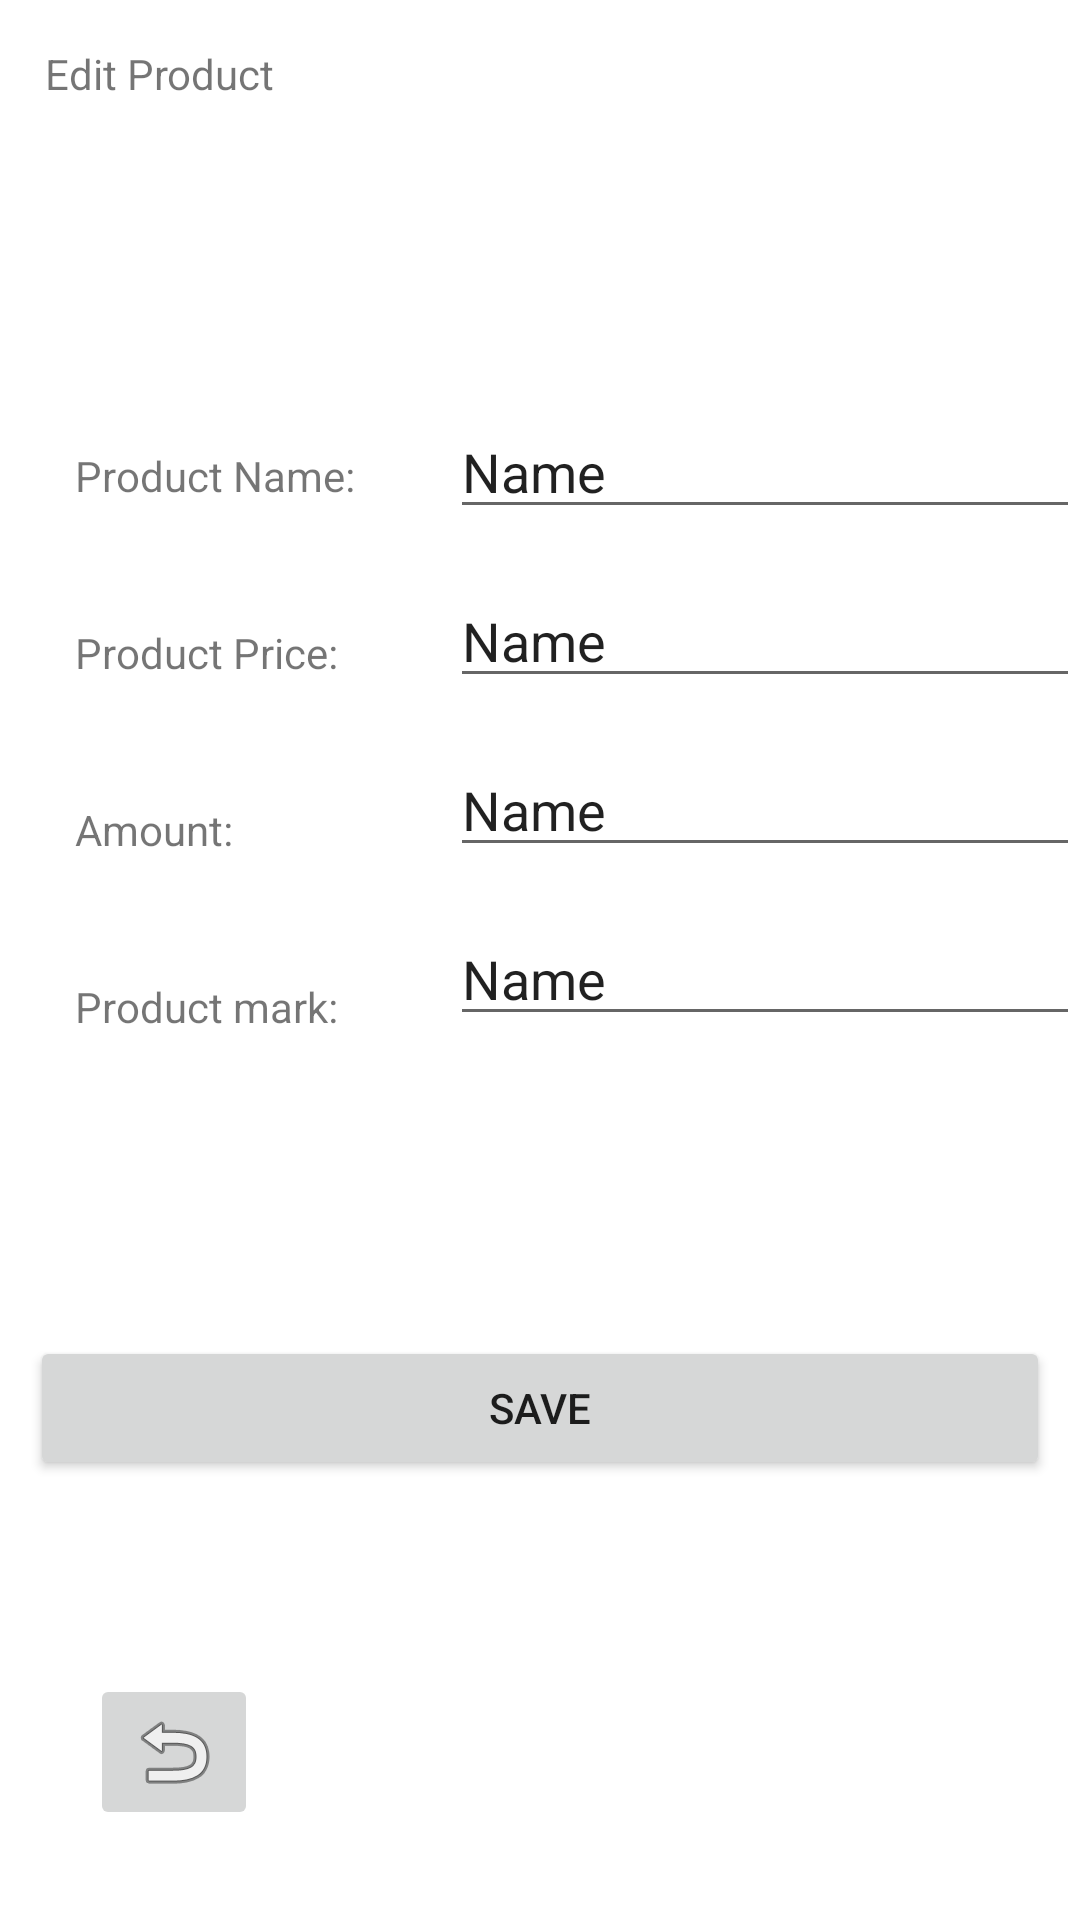

Android layout source for this screen:
<!-- AndroidManifest.xml: application theme Theme.ShoppingApp -->
<!-- res/layout/activity_edit_product.xml -->
<?xml version="1.0" encoding="utf-8"?>
<androidx.constraintlayout.widget.ConstraintLayout xmlns:android="http://schemas.android.com/apk/res/android"
    xmlns:app="http://schemas.android.com/apk/res-auto"
    xmlns:tools="http://schemas.android.com/tools"
    android:layout_width="match_parent"
    android:layout_height="match_parent"
    tools:context=".EditProductActivity">

    <TextView
        android:id="@+id/textView6"
        android:layout_width="wrap_content"
        android:layout_height="wrap_content"
        android:layout_marginStart="15dp"
        android:layout_marginTop="15dp"
        android:text="Edit Product"
        app:layout_constraintStart_toStartOf="parent"
        app:layout_constraintTop_toTopOf="parent" />

    <TextView
        android:id="@+id/textView14"
        android:layout_width="wrap_content"
        android:layout_height="wrap_content"
        android:layout_marginStart="25dp"
        android:layout_marginTop="115dp"
        android:text="Product Name:"
        app:layout_constraintStart_toStartOf="parent"
        app:layout_constraintTop_toBottomOf="@+id/textView6" />

    <TextView
        android:id="@+id/textView15"
        android:layout_width="wrap_content"
        android:layout_height="wrap_content"
        android:layout_marginStart="25dp"
        android:layout_marginTop="40dp"
        android:text="Product Price:"
        app:layout_constraintStart_toStartOf="parent"
        app:layout_constraintTop_toBottomOf="@+id/textView14" />

    <TextView
        android:id="@+id/textView16"
        android:layout_width="wrap_content"
        android:layout_height="wrap_content"
        android:layout_marginStart="25dp"
        android:layout_marginTop="40dp"
        android:text="Amount:"
        app:layout_constraintStart_toStartOf="parent"
        app:layout_constraintTop_toBottomOf="@+id/textView15" />

    <TextView
        android:id="@+id/textView17"
        android:layout_width="wrap_content"
        android:layout_height="wrap_content"
        android:layout_marginStart="25dp"
        android:layout_marginTop="40dp"
        android:text="Product mark:"
        app:layout_constraintStart_toStartOf="parent"
        app:layout_constraintTop_toBottomOf="@+id/textView16" />

    <EditText
        android:id="@+id/editNameTV"
        android:layout_width="wrap_content"
        android:layout_height="wrap_content"
        android:layout_marginStart="150dp"
        android:layout_marginTop="135dp"
        android:ems="10"
        android:inputType="textPersonName"
        android:text="Name"
        app:layout_constraintStart_toStartOf="parent"
        app:layout_constraintTop_toTopOf="parent" />

    <EditText
        android:id="@+id/editPriceTV"
        android:layout_width="wrap_content"
        android:layout_height="wrap_content"
        android:layout_marginStart="150dp"
        android:layout_marginTop="15dp"
        android:ems="10"
        android:inputType="textPersonName"
        android:text="Name"
        app:layout_constraintStart_toStartOf="parent"
        app:layout_constraintTop_toBottomOf="@+id/editNameTV" />

    <EditText
        android:id="@+id/editAmountTV"
        android:layout_width="wrap_content"
        android:layout_height="wrap_content"
        android:layout_marginStart="150dp"
        android:layout_marginTop="15dp"
        android:ems="10"
        android:inputType="textPersonName"
        android:text="Name"
        app:layout_constraintStart_toStartOf="parent"
        app:layout_constraintTop_toBottomOf="@+id/editPriceTV" />

    <EditText
        android:id="@+id/editMarkTV"
        android:layout_width="wrap_content"
        android:layout_height="wrap_content"
        android:layout_marginStart="150dp"
        android:layout_marginTop="15dp"
        android:ems="10"
        android:inputType="textPersonName"
        android:text="Name"
        app:layout_constraintStart_toStartOf="parent"
        app:layout_constraintTop_toBottomOf="@+id/editAmountTV" />

    <Button
        android:id="@+id/saveChangesBT"
        android:layout_width="0dp"
        android:layout_height="wrap_content"
        android:layout_marginStart="10dp"
        android:layout_marginTop="100dp"
        android:layout_marginEnd="10dp"
        android:text="SAVE"
        app:layout_constraintEnd_toEndOf="parent"
        app:layout_constraintStart_toStartOf="parent"
        app:layout_constraintTop_toBottomOf="@+id/editMarkTV" />

    <ImageButton
        android:id="@+id/returnBT3"
        android:layout_width="wrap_content"
        android:layout_height="wrap_content"
        android:layout_marginStart="30dp"
        android:layout_marginBottom="30dp"
        app:layout_constraintBottom_toBottomOf="parent"
        app:layout_constraintStart_toStartOf="parent"
        app:srcCompat="@android:drawable/ic_menu_revert" />

</androidx.constraintlayout.widget.ConstraintLayout>
<!-- resources referenced by this layout -->
<resources>
  <style name="Theme.ShoppingApp" parent="Theme.MaterialComponents.DayNight.DarkActionBar">
          
          <item name="colorPrimary">@color/purple_500</item>
          <item name="colorPrimaryVariant">@color/purple_700</item>
          <item name="colorOnPrimary">@color/white</item>
          
          <item name="colorSecondary">@color/teal_200</item>
          <item name="colorSecondaryVariant">@color/teal_700</item>
          <item name="colorOnSecondary">@color/black</item>
          
          <item name="android:statusBarColor" tools:targetApi="l">?attr/colorPrimaryVariant</item>
          
      </style>
  <!-- not gathered from this repository: default colours our renderer supplied (Android Studio template values) -->
  <color name="purple_500">#FF6200EE</color>
  <color name="purple_700">#FF3700B3</color>
  <color name="teal_200">#FF03DAC5</color>
  <color name="teal_700">#FF018786</color>
  <color name="black">#FF000000</color>
  <color name="white">#FFFFFFFF</color>
</resources>
